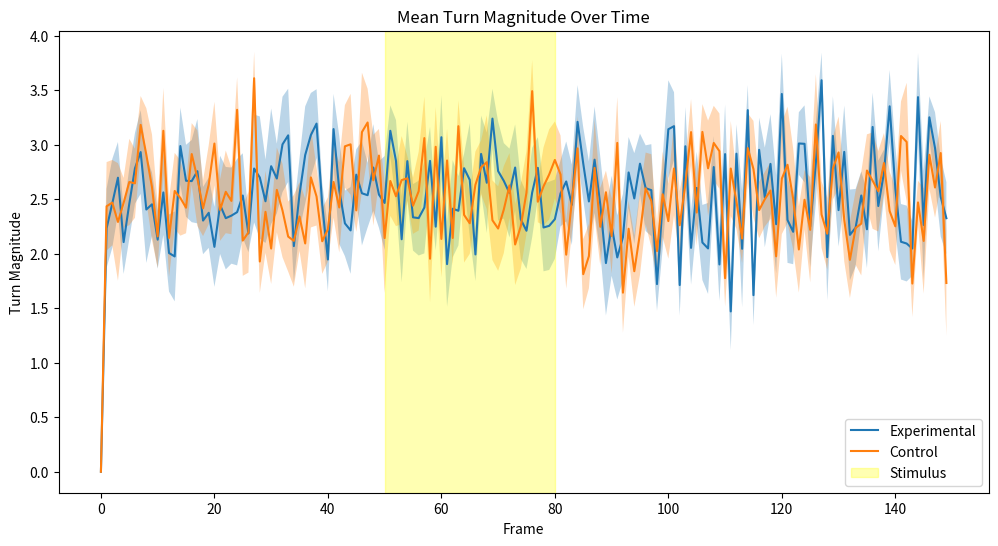
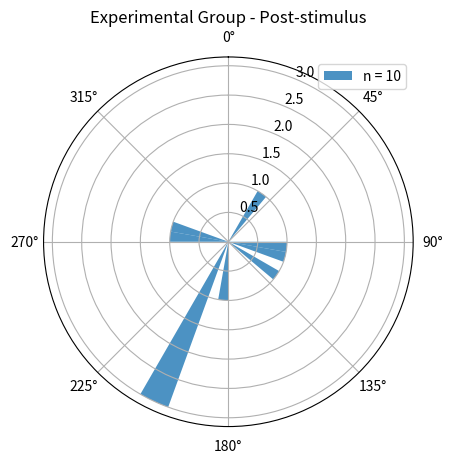
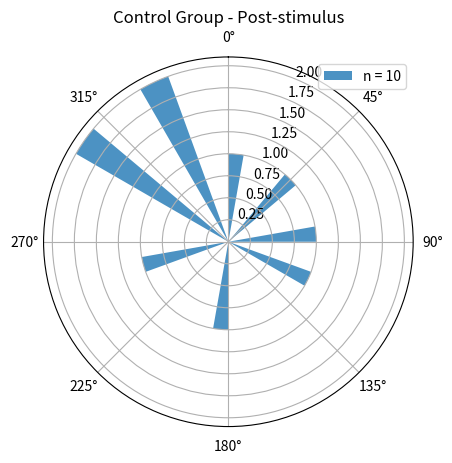

The script that saved these images, in order:
# File: drosophila_trajectory_analysis.py

import numpy as np
import matplotlib.pyplot as plt
from scipy import stats
from scipy.stats import circmean, circvar


class DrosophilaTrajectoryAnalysis:
    def __init__(self, exp_trajectories, ctrl_trajectories):
        self.exp_trajectories = exp_trajectories
        self.ctrl_trajectories = ctrl_trajectories
        self.exp_angles = self.calculate_angles(exp_trajectories)
        self.ctrl_angles = self.calculate_angles(ctrl_trajectories)
        self.exp_turns = self.calculate_turn_magnitudes(self.exp_angles)
        self.ctrl_turns = self.calculate_turn_magnitudes(self.ctrl_angles)

    @staticmethod
    def calculate_angles(trajectories):
        """Calculate angles for each trajectory at each frame."""
        dx = np.diff(trajectories[:, :, 0], axis=1)
        dy = np.diff(trajectories[:, :, 1], axis=1)
        angles = np.arctan2(dy, dx)
        return np.hstack((angles[:, :1], angles))

    @staticmethod
    def calculate_turn_magnitudes(angles):
        """Calculate turn magnitudes from angles."""
        return np.abs(np.diff(angles, axis=1, append=angles[:, :1]))

    @staticmethod
    def segment_trajectories(data, pre_stim=50, stim_duration=30):
        """Segment trajectories into pre-stimulus, stimulus, and post-stimulus periods."""
        pre = data[:, :pre_stim]
        stim = data[:, pre_stim : pre_stim + stim_duration]
        post = data[:, pre_stim + stim_duration :]
        return pre, stim, post

    def analyze_turn_response(self):
        """Analyze turn response for experimental and control groups."""
        exp_pre, exp_stim, exp_post = self.segment_trajectories(self.exp_turns)
        ctrl_pre, ctrl_stim, ctrl_post = self.segment_trajectories(self.ctrl_turns)

        exp_mean = exp_post.mean(axis=1)
        ctrl_mean = ctrl_post.mean(axis=1)

        t_stat, p_value = stats.ttest_ind(exp_mean, ctrl_mean)

        return t_stat, p_value

    def watson_williams_test(self, sample1, sample2):
        """Perform Watson-Williams test for two samples of circular data."""
        n1, n2 = len(sample1), len(sample2)
        r1, r2 = np.sum(np.exp(1j * sample1)), np.sum(np.exp(1j * sample2))
        r = np.abs(r1) + np.abs(r2)

        mean1, mean2 = circmean(sample1), circmean(sample2)
        var1, var2 = circvar(sample1), circvar(sample2)

        # Pooled variance
        var_pooled = ((n1 - 1) * var1 + (n2 - 1) * var2) / (n1 + n2 - 2)

        # Test statistic
        F = (
            (n1 + n2 - 2)
            * ((n1 * n2) / (n1 + n2))
            * (2 * (1 - r / (n1 + n2)))
            / var_pooled
        )

        # Degrees of freedom
        df1, df2 = 1, n1 + n2 - 2

        # P-value
        p_value = 1 - stats.f.cdf(F, df1, df2)

        return F, p_value

    def circular_analysis(self):
        """Perform circular statistical analysis on angles."""
        _, _, exp_post = self.segment_trajectories(self.exp_angles)
        _, _, ctrl_post = self.segment_trajectories(self.ctrl_angles)

        exp_mean = circmean(exp_post, axis=1)
        ctrl_mean = circmean(ctrl_post, axis=1)

        watson_williams_stat, ww_pvalue = self.watson_williams_test(exp_mean, ctrl_mean)

        return watson_williams_stat, ww_pvalue

    def plot_results(self):
        """Plot mean turn magnitudes over time for both groups."""
        exp_mean = self.exp_turns.mean(axis=0)
        ctrl_mean = self.ctrl_turns.mean(axis=0)
        exp_sem = self.exp_turns.std(axis=0) / np.sqrt(self.exp_turns.shape[0])
        ctrl_sem = self.ctrl_turns.std(axis=0) / np.sqrt(self.ctrl_turns.shape[0])

        frames = np.arange(150)
        plt.figure(figsize=(12, 6))
        plt.plot(frames, exp_mean, label="Experimental")
        plt.fill_between(frames, exp_mean - exp_sem, exp_mean + exp_sem, alpha=0.3)
        plt.plot(frames, ctrl_mean, label="Control")
        plt.fill_between(frames, ctrl_mean - ctrl_sem, ctrl_mean + ctrl_sem, alpha=0.3)
        plt.axvspan(50, 80, color="yellow", alpha=0.3, label="Stimulus")
        plt.xlabel("Frame")
        plt.ylabel("Turn Magnitude")
        plt.legend()
        plt.title("Mean Turn Magnitude Over Time")
        plt.show()

    def plot_polar_histogram(self, angles, title, num_bins=36):
        """
        Plot a polar histogram of the given angles.

        :param angles: Array of angles in radians
        :param title: Title for the plot
        :param num_bins: Number of bins for the histogram (default 36, i.e., 10-degree bins)
        """
        fig, ax = plt.subplots(subplot_kw=dict(projection="polar"))

        # Convert angles to degrees for binning
        angles_deg = np.degrees(angles) % 360

        # Create histogram
        counts, bins = np.histogram(angles_deg, bins=num_bins, range=(0, 360))

        # Get the centers of the bins
        bin_centers = (bins[:-1] + bins[1:]) / 2

        # Convert bin centers back to radians for plotting
        bin_centers_rad = np.radians(bin_centers)

        # Plot
        bars = ax.bar(
            bin_centers_rad,
            counts,
            width=np.radians(360 / num_bins),
            bottom=0.0,
            alpha=0.8,
        )

        # Customize the plot
        ax.set_theta_zero_location("N")  # 0 degrees at the top
        ax.set_theta_direction(-1)  # clockwise
        ax.set_title(title)

        # Add a legend with the total count
        ax.legend([f"n = {np.sum(counts)}"])

        plt.show()

    def plot_polar_comparisons(self):
        """Plot polar histograms for experimental and control groups."""
        # Segment the trajectories
        _, _, exp_post = self.segment_trajectories(self.exp_angles)
        _, _, ctrl_post = self.segment_trajectories(self.ctrl_angles)

        # Calculate mean angles for each trajectory in the post-stimulus period
        exp_mean_angles = circmean(exp_post, axis=1)
        ctrl_mean_angles = circmean(ctrl_post, axis=1)

        # Plot
        self.plot_polar_histogram(exp_mean_angles, "Experimental Group - Post-stimulus")
        self.plot_polar_histogram(ctrl_mean_angles, "Control Group - Post-stimulus")

    def run_analysis(self):
        """Run the complete analysis and print results."""
        t_stat, p_value = self.analyze_turn_response()
        print(f"Turn response analysis: t-statistic = {t_stat}, p-value = {p_value}")

        ww_stat, ww_pvalue = self.circular_analysis()
        print(f"Watson-Williams test: statistic = {ww_stat}, p-value = {ww_pvalue}")

        self.plot_results()
        self.plot_polar_comparisons()


def main():
    # Example usage
    exp_trajectories = np.random.rand(10, 150, 3)  # Replace with actual data
    ctrl_trajectories = np.random.rand(10, 150, 3)  # Replace with actual data

    analysis = DrosophilaTrajectoryAnalysis(exp_trajectories, ctrl_trajectories)
    analysis.run_analysis()


if __name__ == "__main__":
    main()
